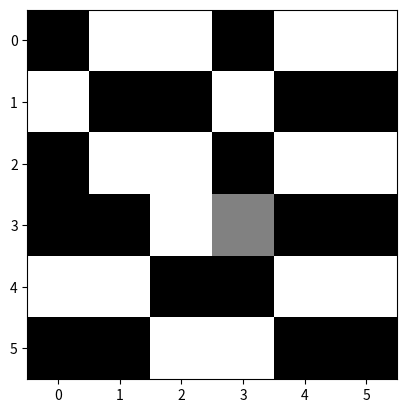

The matplotlib source for this figure:
import math
from copy import deepcopy
import random
from dataclasses import dataclass
import numpy as np
import matplotlib.pyplot as plt


@dataclass
class Seat:
    occupant: str = None
    blocked: bool = False

    def available(self):
        return self.occupant is None and not self.blocked

    def simple_graphic(self):
        return "-" if self.blocked else "_" if not self.occupant else "x"

    def complete_graphic(self):
        return "----------" if self.blocked else "__________" if not self.occupant else self.occupant.id_()

    def graphic(self, simple=True):
        if simple:
            return self.simple_graphic()
        return self.complete_graphic()

    def __eq__(self, other):
        if not isinstance(other, Seat):
            return False
        return self.occupant == other.occupant


@dataclass
class Person:
    family_id: str
    family_member_id: int

    def id_(self):
        return self.family_id, self.family_member_id

    def __eq__(self, other):
        if not isinstance(other, Person):
            return False
        return self.id_ == other.id_


class Stadium:
    def graphic(self, simple=True):
        representation = "*stadium*\n"
        for row in self.matrix:
            representation += " ".join([str(x.graphic(simple=simple)) for x in row]) + "\n"
        return representation

    def __init__(self, rows, columns):
        self.rows = rows
        self.columns = columns
        self.matrix = np.array([Seat() for _ in range(rows*columns)], dtype=Seat).reshape(rows, columns)

    def __getitem__(self, item):
        return self.matrix[item]

    def __len__(self):
        return len(self.matrix)


def follows_covid_guidelines(stadium, x, y, current_family):
    if x - 1 >= 0 and not (stadium[y][x - 1].occupant is None or
                           stadium[y][x - 1].occupant.family_id == current_family["id"]):
        return False
    if x - 2 >= 0 and not (stadium[y][x - 2].occupant is None or
                           stadium[y][x - 2].occupant.family_id == current_family["id"]):
        return False
    if y - 1 >= 0 and not (stadium[y - 1][x].occupant is None or
                           stadium[y - 1][x].occupant.family_id == current_family["id"]):
        return False
    if y + 1 < len(stadium) and not (stadium[y + 1][x].occupant is None or
                                     stadium[y + 1][x].occupant.family_id == current_family["id"]):
        return False
    return True


def generate_seating(state):
    def next_seat():
        nonlocal x
        nonlocal y
        if x + 1 < stadium.columns:
            x += 1
        elif y + 1 < stadium.rows and 0 < stadium.rows:
            y += 1
            x = 0
        else:
            return False
        return True

    stadium = Stadium(6, 6)
    stadium[3][3] = Seat(blocked=True)

    y, x = 0, 0
    for family in state:
        for member_id in range(family["count"]):
            while not follows_covid_guidelines(stadium, x, y, family):
                # advance seat
                if not next_seat():
                    return stadium

            stadium[y][x].occupant = Person(family["id"], member_id)
            if not next_seat():
                return stadium

    return stadium


def get_cost(state):
    """Calculates cost of the argument state for your solution."""
    stadium = generate_seating(state)

    cost = 0
    for row in stadium:
        for seat in row:
            if seat.occupant is not None:
                cost -= 1
    return cost, stadium


def get_neighbors(state, recursion=0):
    """Returns neighbors of the argument state for your solution."""
    new_state = deepcopy(state)
    a = random.randint(0, len(new_state) - 1)
    b = random.randint(0, len(new_state) - 1)
    while b == a:
        b = random.randint(0, len(new_state) - 1)
    temp = new_state[a]
    new_state[a] = new_state[b]
    new_state[b] = temp
    if recursion >= 0:
        return new_state
    else:
        return get_neighbors(new_state, recursion + 1)


def heatmap(stadium):
    data = np.full((len(stadium), len(stadium[0])), 99, dtype=int)
    for y, row in enumerate(stadium):
        for x, seat in enumerate(row):
            if seat.blocked:
                data[y][x] = 50
            elif seat.occupant is not None:
                data[y][x] = 0
    plt.imshow(data, cmap='gray')
    plt.show()


def simulated_annealing(initial_state):
    """Peforms simulated annealing to find a solution
        Let s = s0
        For k = 0 through kmax (exclusive):
        T ← temperature( (k+1)/kmax )
        Pick a random neighbour, snew ← neighbour(s)
        If P(E(s), E(snew), T) ≥ random(0, 1):
        s ← snew
        Output: the final state s
    """
    initial_temp = 100
    final_temp = 0
    schedule_alpha = .1

    current_temp = initial_temp

    # Start by initializing the current state with the initial state
    solution = initial_state
    solution_cost, solution_stadium = get_cost(initial_state)

    trace = [solution_cost]
    while current_temp > final_temp:
        neighbor = get_neighbors(solution)
        neighbor_cost, neighbor_stadium = get_cost(neighbor)
        # Check if neighbor is best so far

        cost_diff = neighbor_cost - solution_cost

        # if the new solution is better, accept it
        if cost_diff > 0:
            solution = neighbor
        # if the new solution is not better, accept it with a probability of e^(-cost_diff/temp)
        else:
            if random.uniform(0, 1) < math.exp(cost_diff / current_temp):
                solution, solution_cost, solution_stadium = neighbor, neighbor_cost, neighbor_stadium
                trace.append(solution_cost)
        # decrement the temperature
        current_temp -= schedule_alpha

    print(solution_cost)
    print(trace)
    print("max: %s\nmin: %s\nfirst: %s\nlast: %s" % (max(trace), min(trace), trace[0], trace[-1]))
    heatmap(solution_stadium)
    return solution


def generate_sample_families(*args):
    result = []
    fam_id = 100
    for fam, count in args:
        for _ in range(fam):
            result.append({"count": count, "id": "%s" % fam_id})
            fam_id += 1
    random.shuffle(result)
    return result


if __name__ == "__main__":
    res = simulated_annealing(generate_sample_families((20, 1), (20, 2), (20, 4)))
    print(res)
